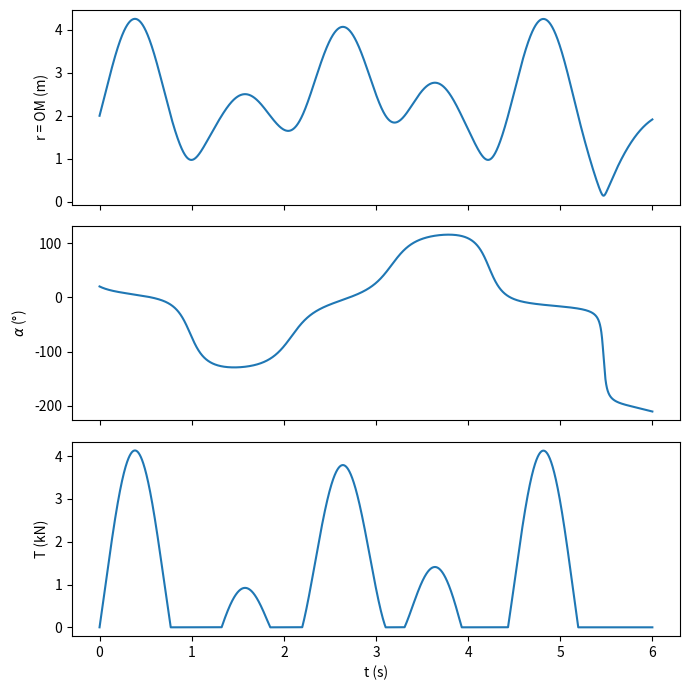

The script that saved this image:
"""Chute d'un grimpeur retenue par une corde élastique passant dans une dégaine.

Phase 1 : chute libre verticale depuis M1 (distance l au-dessus de O, angle theta0).
Phase 2 : la corde se tend au point symétrique sous O ; pendule élastique en
coordonnées polaires (r = OM, alpha mesuré depuis la verticale descendante).

Hypothèses : dégaine sans frottement (tension uniforme), assureur fixe à la
distance l1 de O, corde à sa longueur naturelle l0 = l1 + l à l'instant où
elle se tend, corde incapable de pousser (T >= 0), paroi ignorée.
"""
import numpy as np
from scipy.integrate import odeint
import matplotlib.pyplot as plt

# Paramètres (ordres de grandeur réalistes, à remplacer par tes valeurs)
m = 80.0                 # masse du grimpeur (kg)
g = 9.81                 # m/s^2
l = 2.0                  # longueur de corde au-dessus de la dégaine (m)
l1 = 10.0                # distance dégaine -> assureur (m)
l0 = l1 + l              # longueur naturelle de la corde utilisée (m)
EA = 22e3                # rigidité linéique de la corde (N), ~20-25 kN pour une corde dynamique
k = EA / l0              # raideur de toute la corde : dépend de la longueur sortie
c = 0.0                  # amortissement visqueux de la corde (N.s/m), 0 = élastique pur
theta0 = np.radians(20)  # angle initial de M1 par rapport à la verticale montante


def tension(r, rp):
    allongement = l1 + r - l0
    if allongement <= 0:
        return 0.0                       # corde détendue
    return max(0.0, k * allongement + c * rp)


def derivees(Y, t):
    r, rp, a, ap = Y
    T = tension(r, rp)
    rpp = r * ap**2 - T / m + g * np.cos(a)
    app = (-g * np.sin(a) - 2 * rp * ap) / r
    return [rp, rpp, ap, app]


def conditions_initiales(theta):
    """Fin de la chute libre : chute verticale de 2 l cos(theta)."""
    vi = np.sqrt(4 * g * l * np.cos(theta))
    # vitesse (0, -vi) projetée sur e_r = (sin a, -cos a) et e_a = (cos a, sin a)
    return [l, vi * np.cos(theta), theta, -vi * np.sin(theta) / l]


def simuler(theta, t):
    sol = odeint(derivees, conditions_initiales(theta), t, rtol=1e-10, atol=1e-10)
    r, rp, a, ap = sol.T
    T = np.array([tension(ri, rpi) for ri, rpi in zip(r, rp)])
    return r, rp, a, ap, T


if __name__ == "__main__":
    t = np.linspace(0, 6, 60001)

    # Validation : chute verticale (theta = 0) contre la formule de la force de choc
    *_, T_vert = simuler(0.0, t)
    f = 2 * l / l0                                       # facteur de chute
    T_th = m * g + np.sqrt((m * g)**2 + 2 * m * g * EA * f)
    print(f"theta=0  : T_max simulée = {T_vert.max():.1f} N, formule = {T_th:.1f} N")

    r, rp, a, ap, T = simuler(theta0, t)
    if c == 0:
        E = (0.5 * m * (rp**2 + (r * ap)**2) - m * g * r * np.cos(a)
             + 0.5 * k * np.clip(l1 + r - l0, 0, None)**2)
        print(f"Dérive relative de l'énergie : {np.ptp(E) / abs(E[0]):.1e}")
    i = T.argmax()
    print(f"theta0={np.degrees(theta0):.0f}° : T_max = {T[i]:.0f} N ({T[i] / (m * g):.1f} g) "
          f"à t = {t[i]:.3f} s, allongement max = {(l1 + r - l0).max():.2f} m")

    fig, ax = plt.subplots(3, 1, sharex=True, figsize=(7, 7))
    ax[0].plot(t, r); ax[0].set_ylabel("r = OM (m)")
    ax[1].plot(t, np.degrees(a)); ax[1].set_ylabel(r"$\alpha$ (°)")
    ax[2].plot(t, T / 1e3); ax[2].set_ylabel("T (kN)"); ax[2].set_xlabel("t (s)")
    plt.tight_layout()
    plt.savefig("pendule_elastique.png")
    plt.show()
